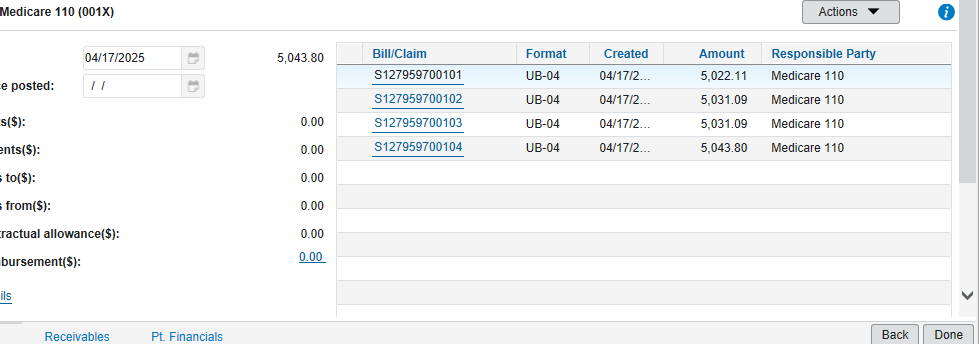
Task: Robotic Enterprise Framework
Workflow: BillClaim

Step 1: get-text from the table in window 'Cerner Soar*' (revenuecycle.exe)
